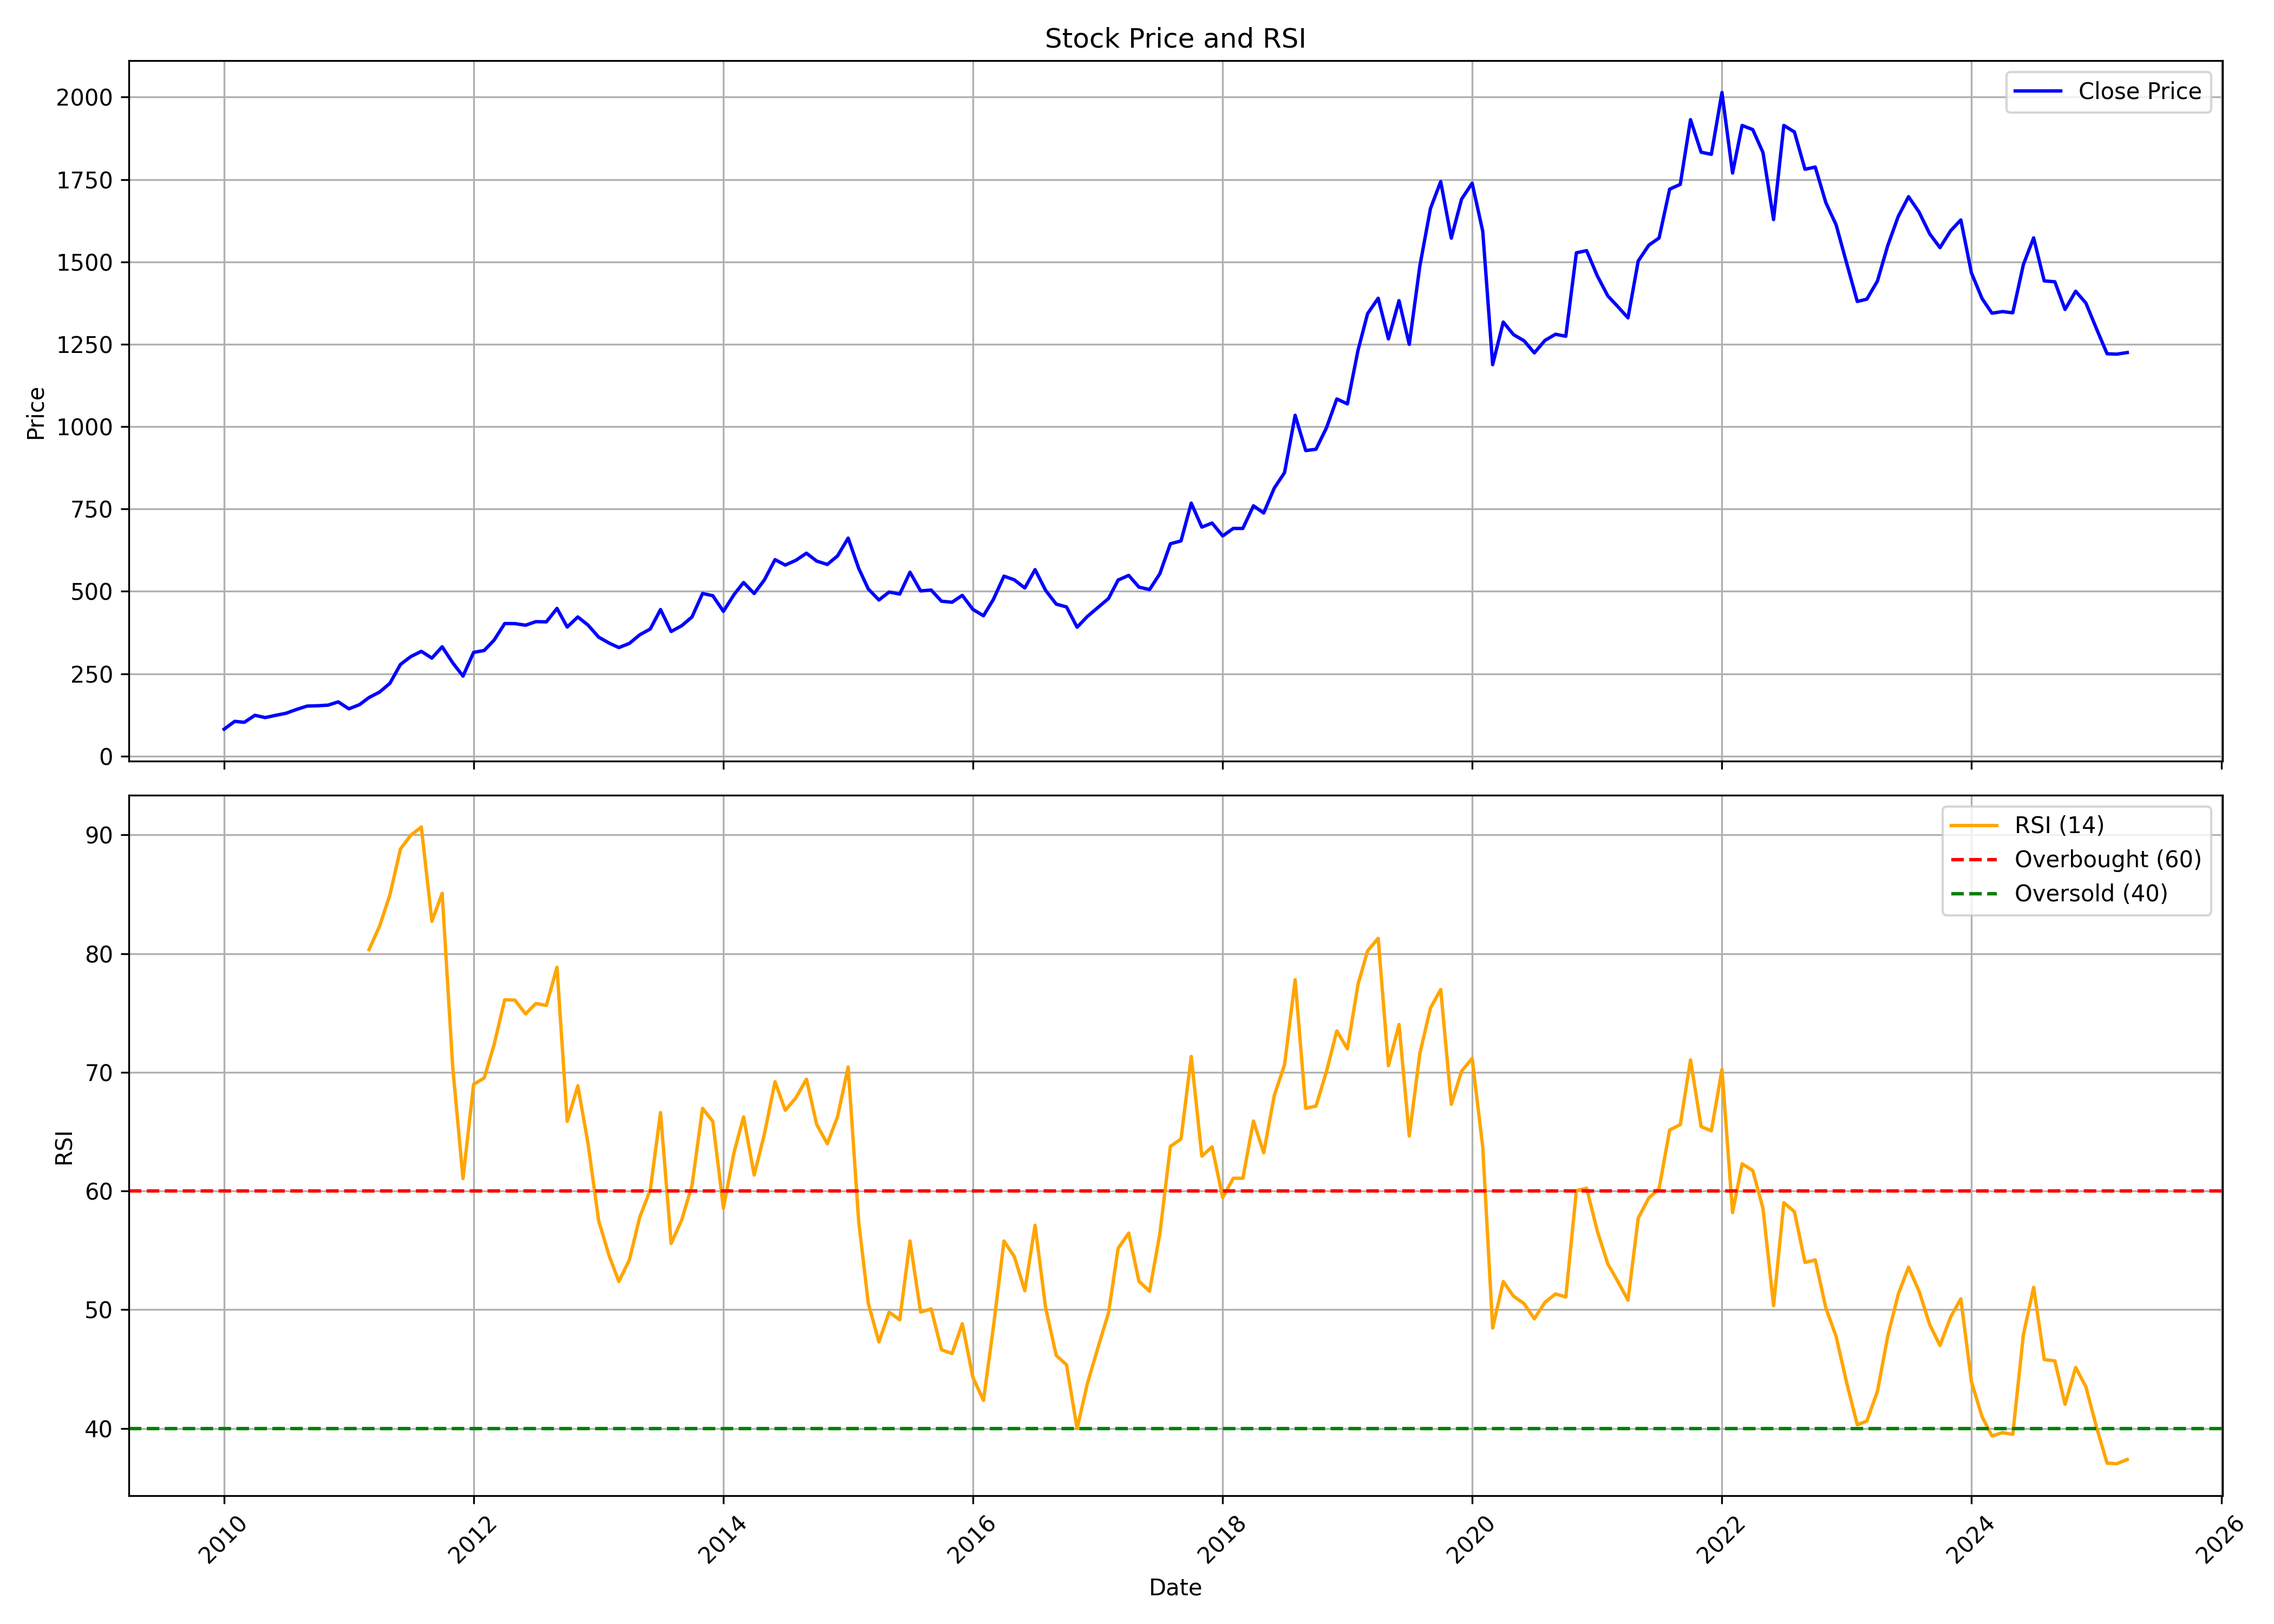

The table this chart was drawn from, first rows:
, Unnamed: 0, date, symbol, open, high, low, close, volume, rsi
0, 0, 2010-01-01, BATAINDIA, 88.12, 97.16, 78.64, 81.79, 10884292, 
1, 1, 2010-02-01, BATAINDIA, 81.79, 110.8, 79.77, 105.5, 16375428, 
2, 2, 2010-03-01, BATAINDIA, 105.5, 115, 92.24, 102.5, 25435252, 
3, 3, 2010-04-01, BATAINDIA, 103.1, 136.3, 103.1, 123.9, 23176504, 
4, 4, 2010-05-01, BATAINDIA, 116.8, 129.3, 107.9, 116.9, 11969460, 
5, 5, 2010-06-01, BATAINDIA, 118.6, 130.7, 112.8, 123.7, 14346496, 
6, 6, 2010-07-01, BATAINDIA, 124.1, 136.1, 122, 130, 13620306, 
7, 7, 2010-08-01, BATAINDIA, 130.9, 151.8, 130, 141.6, 18493090, 
8, 8, 2010-09-01, BATAINDIA, 142.7, 165.9, 142.7, 151.9, 15093804, 
9, 9, 2010-10-01, BATAINDIA, 152.5, 171.2, 144.1, 152.8, 11258846, 
10, 10, 2010-11-01, BATAINDIA, 153.8, 177.9, 140.4, 154.6, 18793332, 
11, 11, 2010-12-01, BATAINDIA, 155, 167.6, 144.5, 164.6, 7162940, 
12, 12, 2011-01-01, BATAINDIA, 165, 190.7, 138.4, 143.4, 23490532, 
13, 13, 2011-02-01, BATAINDIA, 144.1, 164, 134.9, 156.1, 14386554, 
14, 14, 2011-03-01, BATAINDIA, 156.3, 181.7, 143.7, 177.8, 11710996, 80.34
15, 15, 2011-04-01, BATAINDIA, 178.5, 200.6, 177, 194.4, 17478320, 82.33
16, 16, 2011-05-01, BATAINDIA, 195.9, 222.5, 186.5, 220.8, 18237218, 84.95
17, 17, 2011-06-01, BATAINDIA, 221.4, 281.3, 218.4, 278.1, 45103728, 88.82
18, 18, 2011-07-01, BATAINDIA, 281.7, 303.4, 271.7, 301.9, 37711936, 89.97
19, 19, 2011-08-01, BATAINDIA, 303.4, 339.4, 257.4, 317.9, 32584494, 90.67
20, 20, 2011-09-01, BATAINDIA, 317.9, 329.6, 284, 297.4, 33197860, 82.73
21, 21, 2011-10-01, BATAINDIA, 295.9, 334.3, 280.3, 331.8, 16704816, 85.09
22, 22, 2011-11-01, BATAINDIA, 331.6, 335.8, 272.2, 283, 12234670, 70.4
23, 23, 2011-12-01, BATAINDIA, 286.7, 295.8, 225.3, 242.8, 26228672, 61.05
24, 24, 2012-01-01, BATAINDIA, 245, 316.7, 237.3, 314.8, 28394438, 68.99
25, 25, 2012-02-01, BATAINDIA, 316.9, 333.9, 298.2, 320.5, 19392206, 69.52
26, 26, 2012-03-01, BATAINDIA, 304.7, 364.9, 300.6, 352, 18866852, 72.33
27, 27, 2012-04-01, BATAINDIA, 355.4, 403.7, 353.1, 402.3, 19656484, 76.12
28, 28, 2012-05-01, BATAINDIA, 402.6, 422.2, 376.8, 402.1, 14727418, 76.08
29, 29, 2012-06-01, BATAINDIA, 403.5, 407.4, 352.7, 397.2, 25088498, 74.92
30, 30, 2012-07-01, BATAINDIA, 402.5, 421.6, 369, 408, 13592972, 75.8
31, 31, 2012-08-01, BATAINDIA, 407.3, 429.6, 389.8, 407.4, 10665798, 75.64
32, 32, 2012-09-01, BATAINDIA, 410, 452.1, 396.6, 448.1, 11014830, 78.85
33, 33, 2012-10-01, BATAINDIA, 449.9, 453.7, 388.7, 391.7, 10913748, 65.86
34, 34, 2012-11-01, BATAINDIA, 390.2, 435.1, 385.1, 422.3, 10525784, 68.86
35, 35, 2012-12-01, BATAINDIA, 422.5, 428, 388.9, 397.5, 7849296, 63.97
36, 36, 2013-01-01, BATAINDIA, 399.3, 414.7, 346.7, 361, 9609708, 57.48
37, 37, 2013-02-01, BATAINDIA, 363.7, 370.5, 331.5, 342.8, 9296110, 54.51
38, 38, 2013-03-01, BATAINDIA, 342.1, 367.7, 314.9, 329.4, 6936466, 52.37
39, 39, 2013-04-01, BATAINDIA, 327.9, 350.3, 321, 342.1, 7884386, 54.21
40, 40, 2013-05-01, BATAINDIA, 342.1, 386, 336, 367.9, 8530466, 57.78
41, 41, 2013-06-01, BATAINDIA, 372.4, 415.1, 345.9, 385.8, 19027484, 60.09
42, 42, 2013-07-01, BATAINDIA, 385.7, 449.5, 384.3, 444.8, 12036074, 66.61
43, 43, 2013-08-01, BATAINDIA, 447.5, 450.4, 356.2, 378.2, 11096044, 55.58
44, 44, 2013-09-01, BATAINDIA, 377, 402.8, 365.5, 395.7, 9071550, 57.56
45, 45, 2013-10-01, BATAINDIA, 397.3, 430.4, 393, 422.2, 11262850, 60.45
46, 46, 2013-11-01, BATAINDIA, 422.2, 500.2, 417.2, 493.5, 10245100, 66.96
47, 47, 2013-12-01, BATAINDIA, 494.1, 495.6, 453.7, 486.8, 7376724, 65.86
48, 48, 2014-01-01, BATAINDIA, 487.8, 500.8, 413.2, 439.3, 7078086, 58.55
49, 49, 2014-02-01, BATAINDIA, 443.5, 493.4, 433.8, 490, 6103162, 63.24
50, 50, 2014-03-01, BATAINDIA, 491.1, 535.4, 476.4, 526.9, 6137974, 66.24
51, 51, 2014-04-01, BATAINDIA, 529.9, 529.9, 485.9, 493.4, 4349808, 61.35
52, 52, 2014-05-01, BATAINDIA, 493.4, 566.2, 461, 534.8, 8215388, 64.8
53, 53, 2014-06-01, BATAINDIA, 543.9, 602, 528.6, 596.3, 5990148, 69.21
54, 54, 2014-07-01, BATAINDIA, 602, 633.6, 563.9, 579.8, 6658148, 66.8
55, 55, 2014-08-01, BATAINDIA, 571.9, 599.7, 544.7, 594.1, 5526958, 67.85
56, 56, 2014-09-01, BATAINDIA, 596, 631.5, 569.6, 615.8, 6097392, 69.42
57, 57, 2014-10-01, BATAINDIA, 616.2, 657.1, 559.6, 591.9, 5721302, 65.6
58, 58, 2014-11-01, BATAINDIA, 593.7, 625.3, 569.4, 581.6, 6048390, 63.98
59, 59, 2014-12-01, BATAINDIA, 585.8, 625.2, 558.3, 607.6, 7237962, 66.26
... 124 more rows
